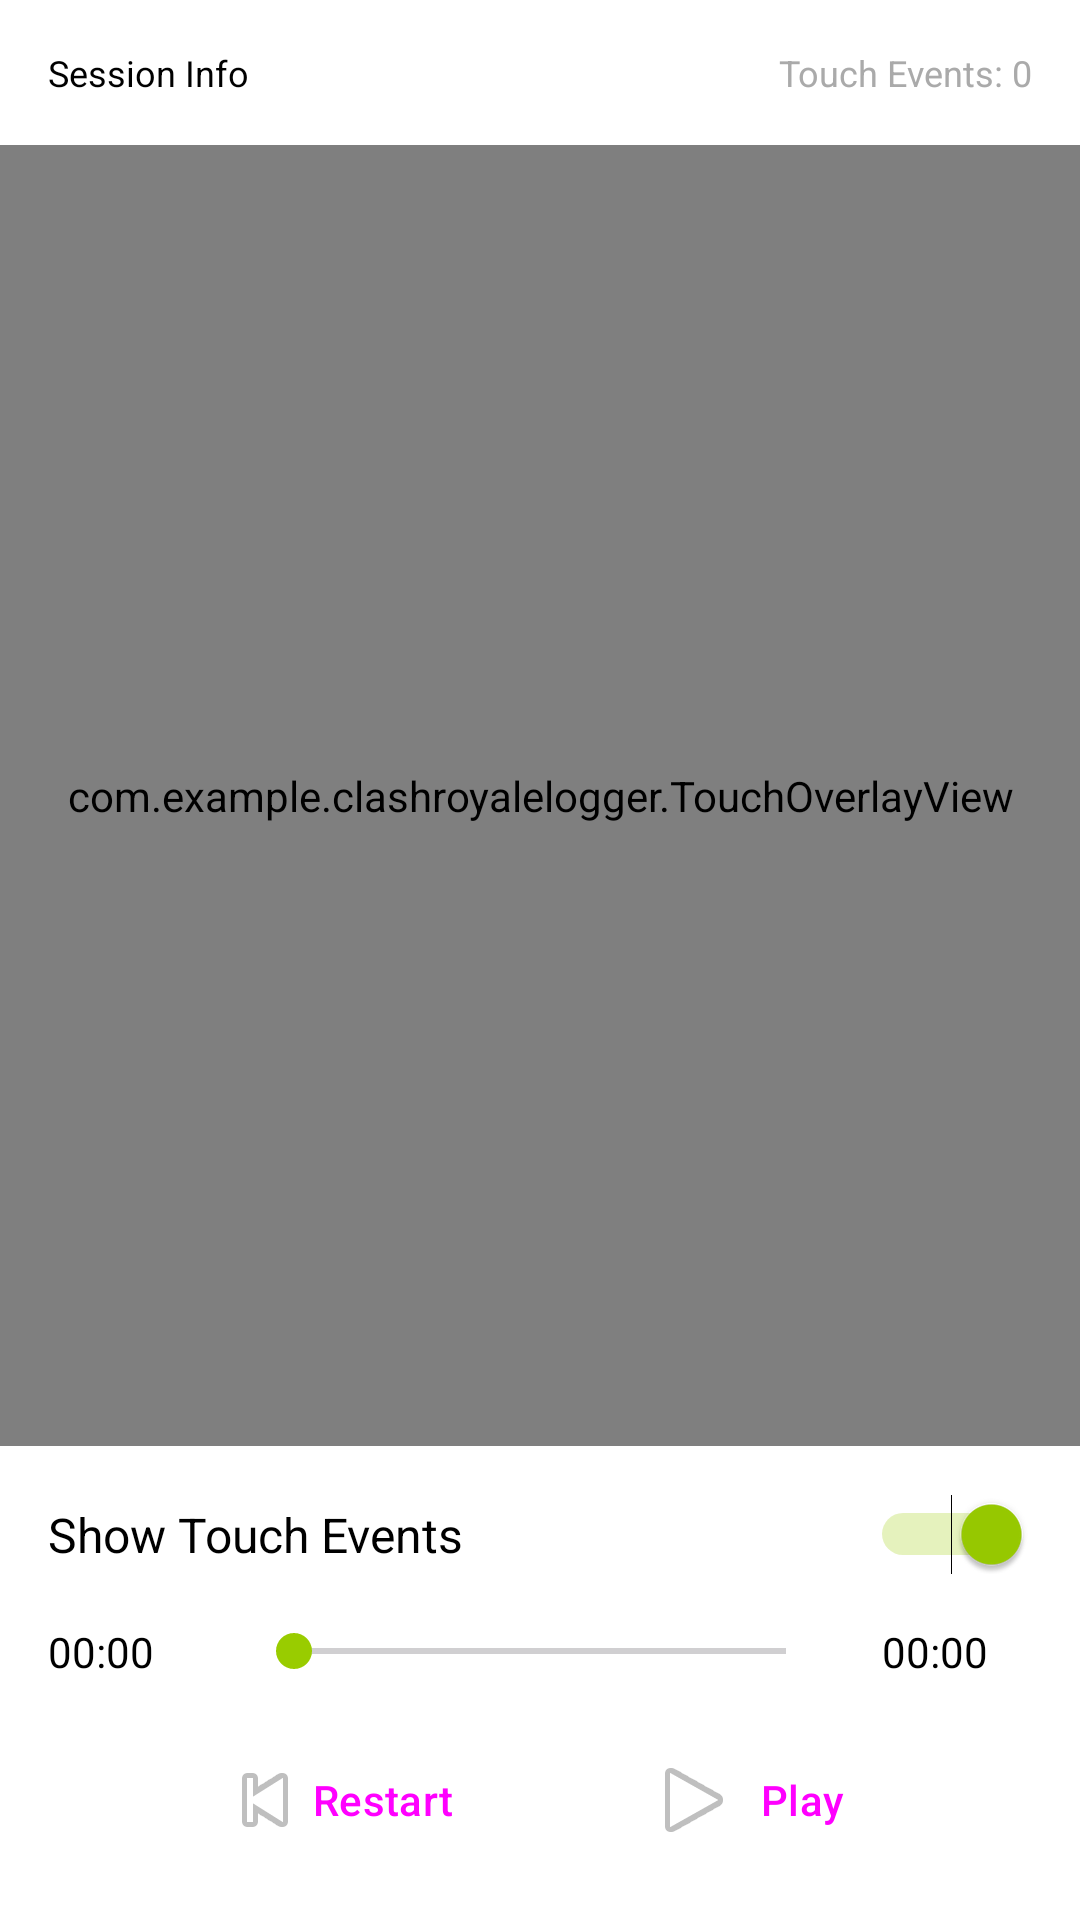

Here is an Android app screen rendered from its layout file. Give the layout XML and the strings, colors and styles it references.
<!-- AndroidManifest.xml: activity theme Theme.ClashRoyaleLogger -->
<!-- res/layout/activity_session_viewer.xml -->
<?xml version="1.0" encoding="utf-8"?>
<LinearLayout xmlns:android="http://schemas.android.com/apk/res/android"
    android:layout_width="match_parent"
    android:layout_height="match_parent"
    android:orientation="vertical"
    android:background="@android:color/black">

    
    <LinearLayout
        android:layout_width="match_parent"
        android:layout_height="wrap_content"
        android:orientation="horizontal"
        android:padding="16dp"
        android:background="@android:color/white">

        <TextView
            android:id="@+id/tvSessionInfo"
            android:layout_width="0dp"
            android:layout_height="wrap_content"
            android:layout_weight="1"
            android:text="Session Info"
            android:textSize="12sp"
            android:textColor="@android:color/black" />

        <TextView
            android:id="@+id/tvTouchInfo"
            android:layout_width="wrap_content"
            android:layout_height="wrap_content"
            android:text="Touch Events: 0"
            android:textSize="12sp"
            android:textColor="@android:color/darker_gray"
            android:layout_marginStart="16dp" />

    </LinearLayout>

    
    <FrameLayout
        android:layout_width="match_parent"
        android:layout_height="0dp"
        android:layout_weight="1"
        android:background="@android:color/black">

        <VideoView
            android:id="@+id/videoView"
            android:layout_width="match_parent"
            android:layout_height="match_parent"
            android:layout_gravity="center" />

        <com.example.clashroyalelogger.TouchOverlayView
            android:id="@+id/touchOverlay"
            android:layout_width="match_parent"
            android:layout_height="match_parent"
            android:layout_gravity="center" />

    </FrameLayout>

    
    <LinearLayout
        android:layout_width="match_parent"
        android:layout_height="wrap_content"
        android:orientation="vertical"
        android:padding="16dp"
        android:background="@android:color/white">

        
        <LinearLayout
            android:layout_width="match_parent"
            android:layout_height="wrap_content"
            android:orientation="horizontal"
            android:gravity="center_vertical"
            android:layout_marginBottom="16dp">

            <TextView
                android:layout_width="0dp"
                android:layout_height="wrap_content"
                android:layout_weight="1"
                android:text="Show Touch Events"
                android:textSize="16sp"
                android:textColor="@android:color/black" />

            <Switch
                android:id="@+id/switchShowTouches"
                android:layout_width="wrap_content"
                android:layout_height="wrap_content"
                android:checked="true" />

        </LinearLayout>

        
        <LinearLayout
            android:layout_width="match_parent"
            android:layout_height="wrap_content"
            android:orientation="horizontal"
            android:gravity="center_vertical"
            android:layout_marginBottom="16dp">

            <TextView
                android:id="@+id/tvCurrentTime"
                android:layout_width="wrap_content"
                android:layout_height="wrap_content"
                android:text="00:00"
                android:textSize="14sp"
                android:textColor="@android:color/black"
                android:minWidth="50dp" />

            <SeekBar
                android:id="@+id/seekBar"
                android:layout_width="0dp"
                android:layout_height="wrap_content"
                android:layout_weight="1"
                android:layout_marginHorizontal="16dp" />

            <TextView
                android:id="@+id/tvTotalTime"
                android:layout_width="wrap_content"
                android:layout_height="wrap_content"
                android:text="00:00"
                android:textSize="14sp"
                android:textColor="@android:color/black"
                android:minWidth="50dp" />

        </LinearLayout>

        
        <LinearLayout
            android:layout_width="match_parent"
            android:layout_height="wrap_content"
            android:orientation="horizontal"
            android:gravity="center">

            <Button
                android:id="@+id/btnRestart"
                style="@style/Widget.Material3.Button.OutlinedButton"
                android:layout_width="wrap_content"
                android:layout_height="wrap_content"
                android:text="Restart"
                android:layout_marginEnd="16dp"
                android:drawableLeft="@android:drawable/ic_media_previous" />

            <Button
                android:id="@+id/btnPlayPause"
                style="@style/Widget.Material3.Button"
                android:layout_width="wrap_content"
                android:layout_height="wrap_content"
                android:text="Play"
                android:minWidth="120dp"
                android:drawableLeft="@android:drawable/ic_media_play" />

        </LinearLayout>

    </LinearLayout>

</LinearLayout>
<!-- resources referenced by this layout -->
<resources>
  <style name="Theme.ClashRoyaleLogger" parent="Theme.Material3.DayNight">
          
          <item name="colorPrimary">@android:color/holo_blue_bright</item>
          <item name="colorPrimaryVariant">@android:color/holo_blue_dark</item>
          <item name="colorOnPrimary">@android:color/white</item>
          <item name="colorSecondary">@android:color/holo_green_light</item>
          <item name="colorSecondaryVariant">@android:color/holo_green_dark</item>
          <item name="colorOnSecondary">@android:color/black</item>
          <item name="android:statusBarColor">?attr/colorPrimaryVariant</item>
      </style>
</resources>
